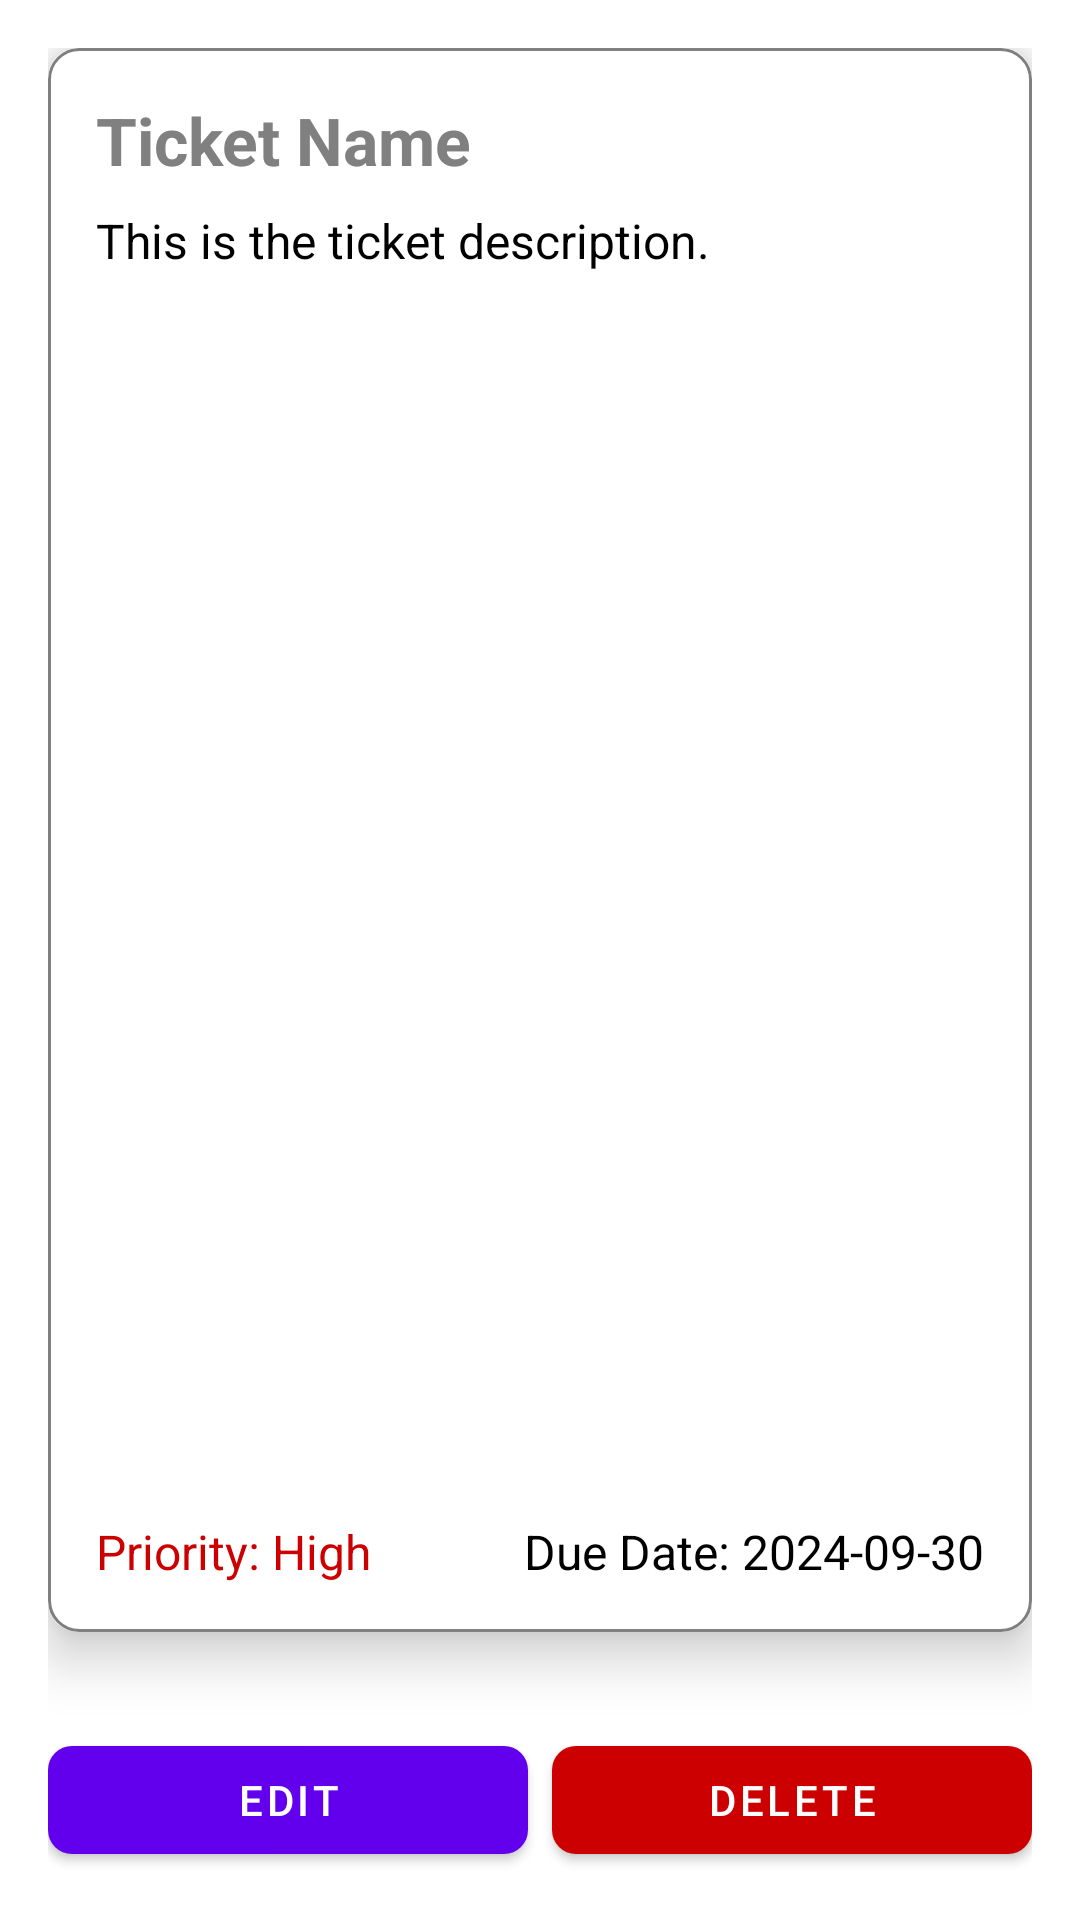

Layout XML and referenced resources for this Android screen:
<!-- AndroidManifest.xml: application theme Theme.TicketBuilder -->
<!-- res/layout/activity_ticket_detail.xml -->
<?xml version="1.0" encoding="utf-8"?>
<androidx.constraintlayout.widget.ConstraintLayout
    xmlns:android="http://schemas.android.com/apk/res/android"
    xmlns:app="http://schemas.android.com/apk/res-auto"
    xmlns:tools="http://schemas.android.com/tools"
    android:layout_width="match_parent"
    android:layout_height="match_parent"
    android:padding="16dp"
    tools:context=".ui.Activity.TicketDetailActivity">

    
    <androidx.cardview.widget.CardView
        android:id="@+id/ticketCard"
        android:layout_width="match_parent"
        android:layout_height="0dp"
        android:layout_marginBottom="16dp"
        app:cardCornerRadius="10dp"
        app:cardElevation="10dp"
        app:layout_constraintTop_toTopOf="parent"
        app:layout_constraintBottom_toTopOf="@id/buttonRow"
        app:layout_constraintStart_toStartOf="parent"
        app:layout_constraintEnd_toEndOf="parent">

        
        <androidx.constraintlayout.widget.ConstraintLayout
            android:layout_width="match_parent"
            android:layout_height="match_parent"
            android:orientation="vertical"
            android:background="@drawable/border"
            android:padding="16dp">

            
            <TextView
                android:id="@+id/ticketDetailName"
                android:layout_width="wrap_content"
                android:layout_height="wrap_content"
                android:paddingBottom="8dp"
                android:text="Ticket Name"
                android:textColor="@color/grey"
                android:textSize="22sp"
                android:textStyle="bold"
                app:layout_constraintStart_toStartOf="parent"
                app:layout_constraintTop_toTopOf="parent" />

            
            <TextView
                android:id="@+id/ticketDetailDescription"
                android:layout_width="0dp"
                android:layout_height="0dp"
                android:paddingBottom="12dp"
                android:text="This is the ticket description."
                android:textColor="@color/black"
                android:textSize="16sp"
                app:layout_constraintBottom_toTopOf="@+id/constraintLayout"
                app:layout_constraintEnd_toEndOf="parent"
                app:layout_constraintStart_toStartOf="parent"
                app:layout_constraintTop_toBottomOf="@+id/ticketDetailName" />

            
            <androidx.constraintlayout.widget.ConstraintLayout
                android:id="@+id/constraintLayout"
                android:layout_width="match_parent"
                android:layout_height="wrap_content"
                android:orientation="horizontal"
                app:layout_constraintBottom_toBottomOf="parent"
                tools:layout_editor_absoluteX="16dp">

                
                <TextView
                    android:id="@+id/ticketDetailPriority"
                    android:layout_width="wrap_content"
                    android:layout_height="wrap_content"
                    android:text="Priority: High"
                    android:textColor="@android:color/holo_red_dark"
                    android:textSize="16sp"
                    app:layout_constraintBottom_toBottomOf="parent"
                    app:layout_constraintStart_toStartOf="parent"
                    app:layout_constraintTop_toTopOf="parent" />

                
                <TextView
                    android:id="@+id/ticketDetailDueDate"
                    android:layout_width="wrap_content"
                    android:layout_height="wrap_content"
                    android:text="Due Date: 2024-09-30"
                    android:textColor="@color/black"
                    android:textSize="16sp"
                    app:layout_constraintBottom_toBottomOf="parent"
                    app:layout_constraintEnd_toEndOf="parent" />
            </androidx.constraintlayout.widget.ConstraintLayout>
        </androidx.constraintlayout.widget.ConstraintLayout>
    </androidx.cardview.widget.CardView>

    
    <LinearLayout
        android:id="@+id/buttonRow"
        android:layout_width="match_parent"
        android:layout_height="wrap_content"
        android:orientation="horizontal"
        android:gravity="center"
        app:layout_constraintTop_toBottomOf="@id/ticketCard"
        app:layout_constraintBottom_toBottomOf="parent"
        app:layout_constraintStart_toStartOf="parent"
        app:layout_constraintEnd_toEndOf="parent"
        android:layout_marginTop="16dp">

        
        <com.google.android.material.button.MaterialButton
            android:id="@+id/editButton"
            android:layout_width="0dp"
            android:layout_height="wrap_content"
            android:layout_marginEnd="8dp"
            android:layout_weight="1"
            android:text="@string/edit"
            app:cornerRadius="8dp"
            app:iconTint="@android:color/white"
            android:textColor="@android:color/white"
            app:backgroundTint="@color/purple_500"/>

        
        <com.google.android.material.button.MaterialButton
            android:id="@+id/deleteButton"
            android:layout_width="0dp"
            android:layout_height="wrap_content"
            android:layout_weight="1"
            android:text="@string/delete"
            app:cornerRadius="8dp"
            app:iconTint="@android:color/white"
            android:textColor="@android:color/white"
            app:backgroundTint="@android:color/holo_red_dark"/>
    </LinearLayout>

</androidx.constraintlayout.widget.ConstraintLayout>
<!-- resources referenced by this layout -->
<resources>
  <color name="black">#FF000000</color>
  <color name="grey">#FF808080</color>
  <color name="purple_500">#FF6200EE</color>
  <!-- drawable border (drawable) -->
  <?xml version="1.0" encoding="utf-8"?>
  <shape xmlns:android="http://schemas.android.com/apk/res/android">
      <solid android:color="@android:color/white" />
      <stroke
          android:width="1dp"
          android:color="@color/grey" />
      <corners android:radius="10dp" />
  </shape>
  <string name="delete">Delete</string>
  <string name="edit">Edit</string>
  <style name="Theme.TicketBuilder" parent="Theme.MaterialComponents.DayNight.NoActionBar">
          
          <item name="colorPrimary">@color/colorPrimary</item>
          <item name="colorPrimaryVariant">@color/colorPrimaryDark</item>
          <item name="colorOnPrimary">@color/white</item>
      </style>
  <color name="colorPrimary">#FFFF0000</color>
  <color name="colorPrimaryDark">#FF000000</color>
  <color name="white">#FFFFFFFF</color>
</resources>
